Run: headless pygame with SDL's dummy video driver; simulated clock (each Clock.tick advances the game by its frame time, no real sleeping); random seed 0; keys injected as events and as key.get_pressed() state; no mouse input.
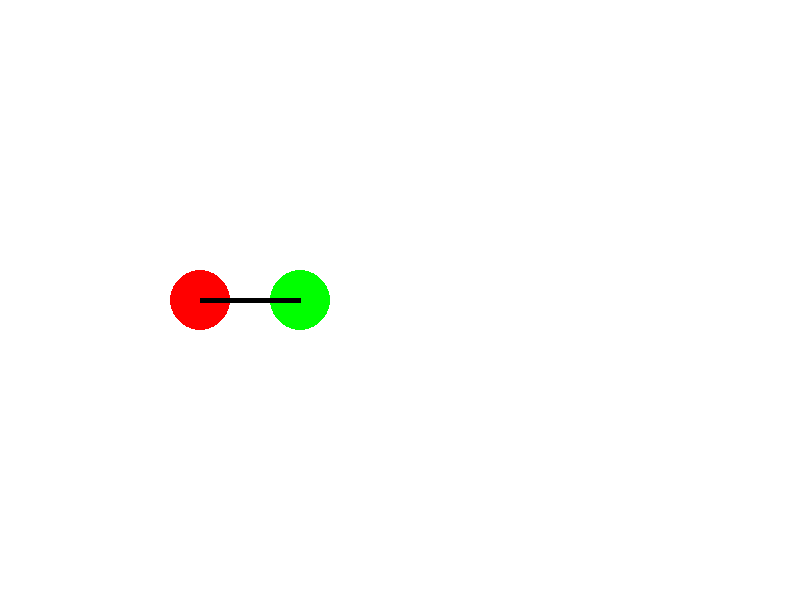
Frame 1 of 4 · flips 1–60 · no input
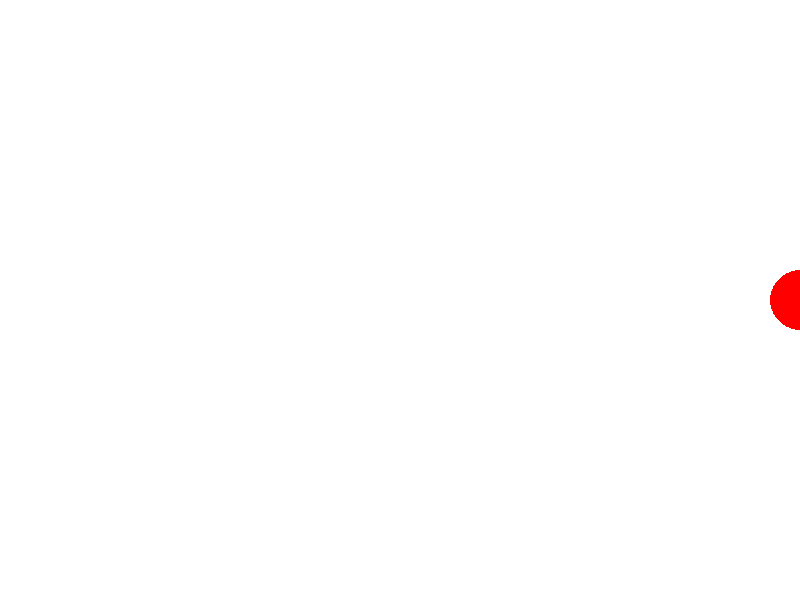
Frame 2 of 4 · flips 61–180 · tapped SPACE, RETURN · held RIGHT (→), D
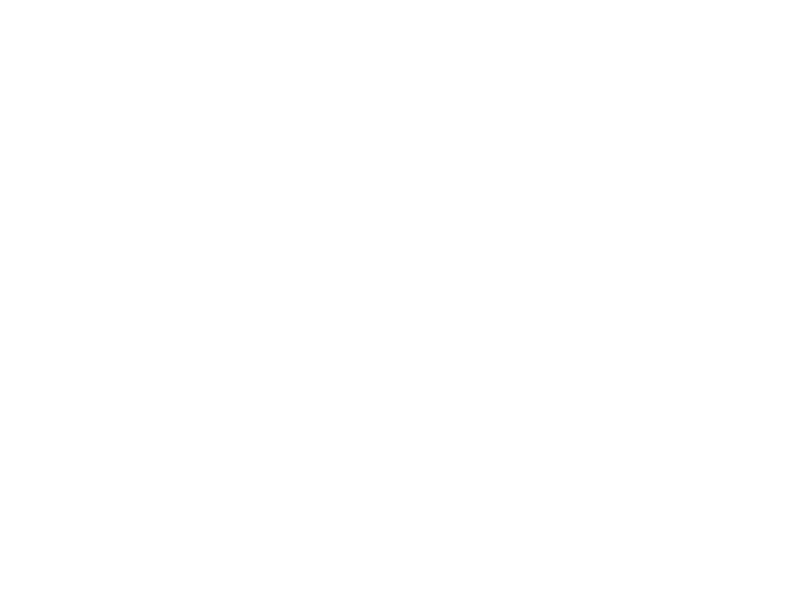
Frame 3 of 4 · flips 181–300 · held DOWN (↓), S
Frame 4 of 4 · flips 301–420 · held LEFT (←), A, UP (↑), W · screen same as frame 1, image omitted

The pygame program that drew these frames:

import pygame
import math


pygame.init()


WIDTH, HEIGHT = 800, 600
screen = pygame.display.set_mode((WIDTH, HEIGHT))
pygame.display.set_caption("Synchronized Robot Movement")


WHITE = (255, 255, 255)
BLACK = (0, 0, 0)
RED = (255, 0, 0)
GREEN = (0, 255, 0)


ROBOT_RADIUS = 30
ROBOT_SPEED = 5


ROD_LENGTH = 100

class Robot:
    def __init__(self, x, y, color):
        self.x = x
        self.y = y
        self.color = color
        self.angle = 0  # Angle in radians

    def draw(self):
        pygame.draw.circle(screen, self.color, (int(self.x), int(self.y)), ROBOT_RADIUS)

    def move(self, dx, dy):
        self.x += dx
        self.y += dy

class Rod:
    def __init__(self, robot1, robot2):
        self.robot1 = robot1
        self.robot2 = robot2
        self.moving_robot = robot1

    def draw(self):
        pygame.draw.line(screen, BLACK, (self.robot1.x, self.robot1.y), (self.robot2.x, self.robot2.y), 5)

    def synchronize(self):
        dx = self.robot2.x - self.robot1.x
        dy = self.robot2.y - self.robot1.y
        distance = math.sqrt(dx ** 2 + dy ** 2)


        if distance != 0:
            direction_x = dx / distance
            direction_y = dy / distance


            adjustment_x = direction_x * ROD_LENGTH
            adjustment_y = direction_y * ROD_LENGTH

            # Determine which robot's movement to sync based on the direction of movement
            if self.moving_robot == self.robot1:
                new_robot2_x = self.robot1.x + adjustment_x
                new_robot2_y = self.robot1.y + adjustment_y
                self.robot2.x, self.robot2.y = new_robot2_x, new_robot2_y
            elif self.moving_robot == self.robot2:
                new_robot1_x = self.robot2.x - adjustment_x
                new_robot1_y = self.robot2.y - adjustment_y
                self.robot1.x, self.robot1.y = new_robot1_x, new_robot1_y



robot1 = Robot(200, 300, RED)
robot2 = Robot(600, 300, GREEN)

rod = Rod(robot1, robot2)


clock = pygame.time.Clock()
running = True
while running:
    screen.fill(WHITE)

    for event in pygame.event.get():
        if event.type == pygame.QUIT:
            running = False

    keys = pygame.key.get_pressed()
    dx1, dy1 = 0, 0
    dx2, dy2 = 0, 0
    if keys[pygame.K_LEFT]:
        rod.moving_robot = robot1
        dx1 = -ROBOT_SPEED
    if keys[pygame.K_RIGHT]:
        rod.moving_robot = robot1
        dx1 = ROBOT_SPEED
    if keys[pygame.K_UP]:
        rod.moving_robot = robot1
        dy1 = -ROBOT_SPEED
    if keys[pygame.K_DOWN]:
        rod.moving_robot = robot1
        dy1 = ROBOT_SPEED

    if keys[pygame.K_a]:
        rod.moving_robot = robot2
        dx2 = -ROBOT_SPEED
    if keys[pygame.K_d]:
        rod.moving_robot = robot2
        dx2 = ROBOT_SPEED
    if keys[pygame.K_w]:
        rod.moving_robot = robot2
        dy2 = -ROBOT_SPEED
    if keys[pygame.K_s]:
        rod.moving_robot = robot2
        dy2 = ROBOT_SPEED

    # Move the robots
    robot1.move(dx1, dy1)
    robot2.move(dx2, dy2)

    # Synchronize movement of rod with robots
    rod.synchronize()


    robot1.draw()
    robot2.draw()
    rod.draw()

    pygame.display.flip()
    clock.tick(60)

pygame.quit()
